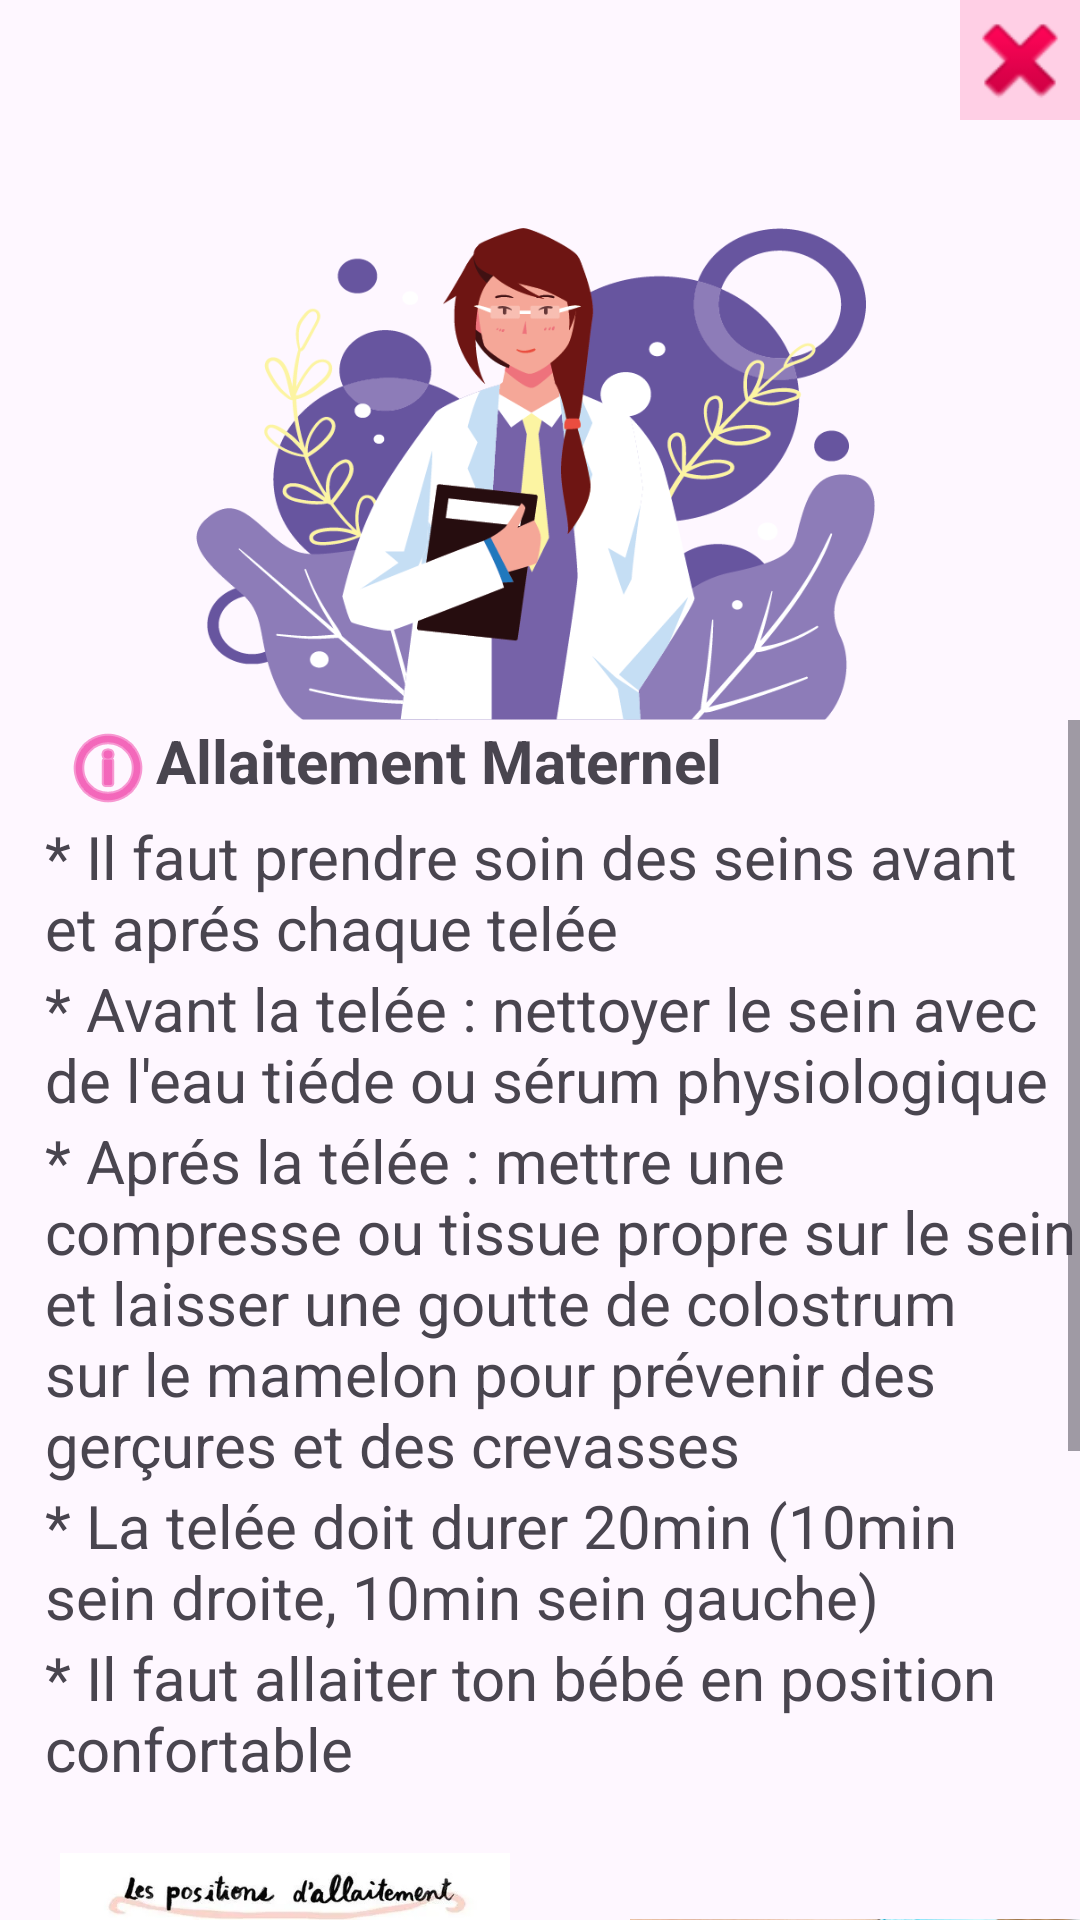

The Android layout XML behind this screen, and the referenced resources:
<!-- AndroidManifest.xml: application theme Theme.MonProjetDeNaissance -->
<!-- res/layout/activity_allaitement.xml -->
<?xml version="1.0" encoding="utf-8"?>
<LinearLayout android:orientation="vertical" xmlns:android="http://schemas.android.com/apk/res/android"
    xmlns:app="http://schemas.android.com/apk/res-auto"
    xmlns:tools="http://schemas.android.com/tools"
    android:layout_width="match_parent"
    android:layout_height="match_parent"
    tools:context=".View.Allaitement_Activity"
    android:background="@drawable/roses_background">

    <ImageView
        android:id="@+id/delete_allaitement"
        android:layout_width="40dp"
        android:layout_height="40dp"
        app:srcCompat="@android:drawable/ic_delete"
        android:layout_marginStart="370dp"
        android:background="@color/rose"
        android:layout_gravity="end"/>
    <ImageView
        android:layout_width="match_parent"
        android:layout_height="200dp"
        android:src="@drawable/conseil_head"
        />
    <ScrollView
        android:layout_width="match_parent"
        android:layout_height="wrap_content">
        <LinearLayout
            android:layout_width="match_parent"
            android:layout_height="wrap_content"
            android:orientation="vertical">
            <LinearLayout
                android:layout_width="match_parent"
                android:layout_height="wrap_content"
                android:orientation="vertical">

                <TextView
                    android:layout_width="wrap_content"
                    android:layout_height="wrap_content"
                    android:drawableTint="@color/pink"
                    android:paddingStart="20dp"
                    android:text="@string/allaitement"
                    android:textSize="20sp"
                    android:textStyle="bold"
                    app:drawableStartCompat="@android:drawable/ic_menu_info_details" />
                <TextView
                    android:layout_width="match_parent"
                    android:layout_height="wrap_content"
                    android:text="@string/conseil1"
                    android:textSize="20sp"
                    android:layout_marginStart="15dp"/>
                <TextView
                    android:layout_width="match_parent"
                    android:layout_height="wrap_content"
                    android:text="@string/conseil2"
                    android:textSize="20sp"
                    android:layout_marginStart="15dp"/>
                <TextView
                    android:layout_width="match_parent"
                    android:layout_height="wrap_content"
                    android:text="@string/conseil3"
                    android:textSize="20sp"
                    android:layout_marginStart="15dp"/>
                <TextView
                    android:layout_width="match_parent"
                    android:layout_height="wrap_content"
                    android:text="@string/conseil4"
                    android:textSize="20sp"
                    android:layout_marginStart="15dp"/>
                <TextView
                    android:layout_width="match_parent"
                    android:layout_height="wrap_content"
                    android:text="@string/conseil5"
                    android:textSize="20sp"
                    android:layout_marginStart="15dp"/>
                <LinearLayout
                    android:layout_width="wrap_content"
                    android:layout_height="wrap_content"
                    android:orientation="horizontal">
                    <ImageView
                        android:layout_width="150dp"
                        android:layout_height="150dp"
                        android:src="@drawable/photo10"
                        android:layout_marginStart="20dp"/>
                    <ImageView
                        android:layout_width="150dp"
                        android:layout_height="150dp"
                        android:src="@drawable/photo11"
                        android:layout_marginStart="40dp"/>
                </LinearLayout>
                <LinearLayout
                    android:layout_width="wrap_content"
                    android:layout_height="wrap_content"
                    android:orientation="horizontal">
                    <ImageView
                        android:layout_width="150dp"
                        android:layout_height="150dp"
                        android:src="@drawable/photo12"
                        android:layout_marginStart="20dp"/>
                    <ImageView
                        android:layout_width="150dp"
                        android:layout_height="150dp"
                        android:src="@drawable/photo13"
                        android:layout_marginStart="40dp"/>
                </LinearLayout>

            </LinearLayout>
        </LinearLayout>
    </ScrollView>


</LinearLayout>
<!-- resources referenced by this layout -->
<resources>
  <color name="pink">#EC088D</color>
  <color name="rose">#FFFFCFE5</color>
  <!-- drawable conseil_head: png bitmap (drawable, 111577 bytes) -->
  <!-- drawable photo10: webp bitmap (drawable, 25416 bytes) -->
  <!-- drawable photo11: jpg bitmap (drawable, 18321 bytes) -->
  <!-- drawable photo12: jpg bitmap (drawable, 247989 bytes) -->
  <!-- drawable photo13: webp bitmap (drawable, 30466 bytes) -->
  <string name="allaitement">Allaitement Maternel</string>
  <string name="conseil1">* Il faut prendre soin des seins avant et aprés chaque telée</string>
  <string name="conseil2">* Avant la telée : nettoyer le sein avec de l\'eau tiéde ou sérum physiologique</string>
  <string name="conseil3">* Aprés la télée : mettre une compresse ou tissue propre sur le sein et laisser une goutte de colostrum sur le mamelon pour prévenir des gerçures et des crevasses</string>
  <string name="conseil4">* La telée doit durer 20min (10min sein droite, 10min sein gauche)</string>
  <string name="conseil5">* Il faut allaiter ton bébé en position confortable</string>
  <style name="Theme.MonProjetDeNaissance" parent="Base.Theme.MonProjetDeNaissance" />
  <style name="Base.Theme.MonProjetDeNaissance" parent="Theme.Material3.DayNight.NoActionBar">
          
          
      </style>
</resources>
